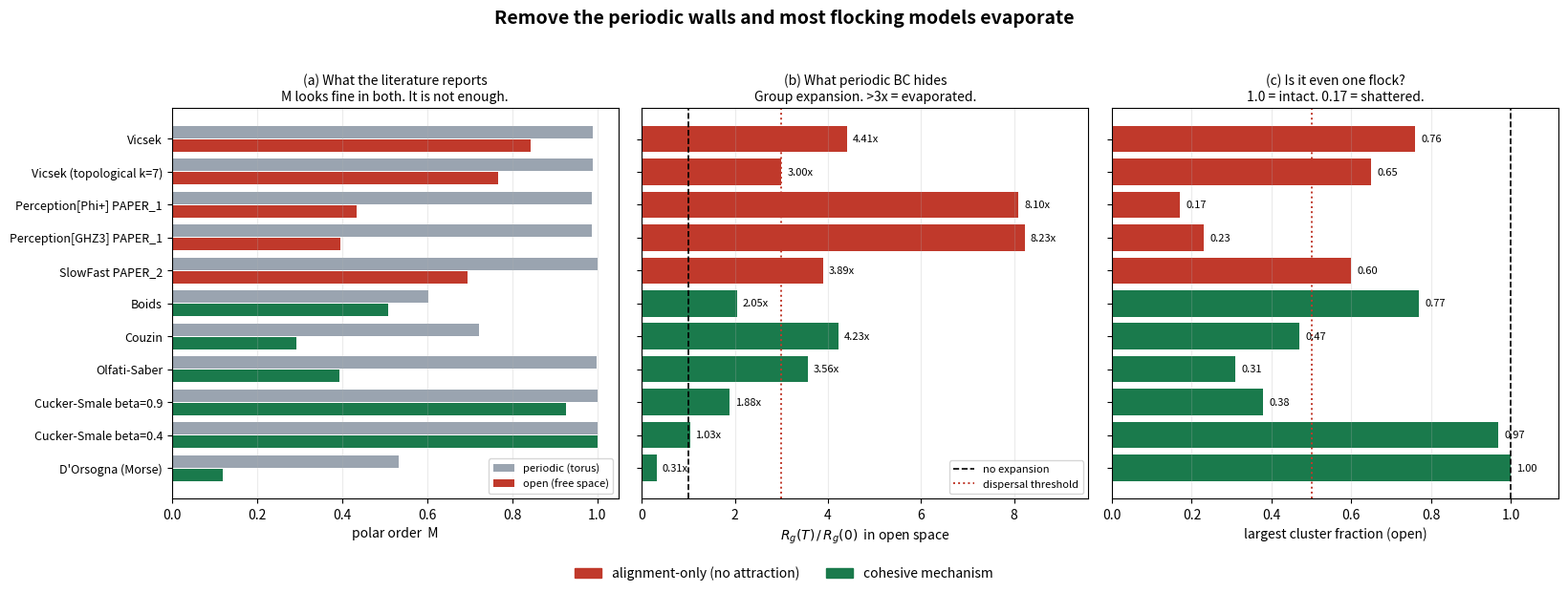

Generate this figure with matplotlib:
"""Compiled results of Experiment 1, plus the summary figure.

Numbers below are the measured output of exp1_boundary_collapse.py at
N=120, L=10, steps=1500, dt=0.05, r_link=1.5, averaged over 2 seeds.
"""

from pathlib import Path

import matplotlib
matplotlib.use("Agg")
import matplotlib.pyplot as plt
import numpy as np

# model, cohesive?, (M, Rg, growth, frag, largest) periodic, then open
RESULTS = [
    # name,                       coh,   M_p,   Rg_p, g_p,  fr_p, lg_p,   M_o,   Rg_o,  g_o,  fr_o, lg_o
    ("Vicsek",                     0,  0.989,  3.72, 0.94,  1.0, 1.00,  0.843, 18.18, 4.41,  3.0, 0.76),
    ("Vicsek (topological k=7)",   0,  0.990,  3.74, 0.94,  1.0, 1.00,  0.768, 12.36, 3.00,  6.0, 0.65),
    ("Perception[Phi+] PAPER_1",   0,  0.987,  2.71, 0.69,  2.0, 0.93,  0.434, 33.37, 8.10, 39.0, 0.17),
    ("Perception[GHZ3] PAPER_1",   0,  0.987,  1.59, 0.40,  3.5, 0.93,  0.397, 33.91, 8.23, 42.5, 0.23),
    ("SlowFast PAPER_2",           0,  1.000,  3.55, 0.90,  1.5, 1.00,  0.695, 16.01, 3.89, 18.5, 0.60),
    ("Boids",                      1,  0.602,  1.73, 0.44,  1.0, 1.00,  0.508,  8.43, 2.05,  3.0, 0.77),
    ("Couzin",                     1,  0.723,  2.20, 0.55,  1.5, 0.88,  0.293, 17.43, 4.23,  5.0, 0.47),
    ("Olfati-Saber",               1,  0.999,  3.76, 0.95,  1.0, 1.00,  0.393, 14.67, 3.56, 17.0, 0.31),
    ("Cucker-Smale beta=0.9",      1,  1.000,  3.88, 0.98,  1.0, 1.00,  0.927,  7.74, 1.88, 40.5, 0.38),
    ("Cucker-Smale beta=0.4",      1,  1.000,  3.95, 1.00,  1.0, 1.00,  1.000,  4.24, 1.03,  3.0, 0.97),
    ("D'Orsogna (Morse)",          1,  0.534,  1.28, 0.32,  1.0, 1.00,  0.119,  1.29, 0.31,  1.0, 1.00),
]


def verdict(growth, largest):
    if growth < 1.5 and largest > 0.9:
        return "SURVIVES"
    if largest >= 0.5:
        return "PARTIAL"
    return "EVAPORATED"


def table():
    print("=" * 100)
    print("EXPERIMENT 1 -- PERIODIC vs OPEN.  N=120, L=10, 1500 steps, 2 seeds.")
    print("=" * 100)
    print(f"{'model':<28}{'M_per':>7}{'M_open':>8}{'Rg growth':>11}{'frag':>7}"
          f"{'largest':>9}   verdict")
    print("-" * 100)
    for r in RESULTS:
        name, coh = r[0], r[1]
        M_p, M_o = r[2], r[7]
        g_o, fr_o, lg_o = r[9], r[10], r[11]
        v = verdict(g_o, lg_o)
        tag = "  " if coh else " *"
        print(f"{name+tag:<28}{M_p:>7.3f}{M_o:>8.3f}{g_o:>11.2f}x{fr_o:>6.1f}"
              f"{lg_o:>9.2f}   {v}")
    print("-" * 100)
    print("* = alignment-only (no attraction term).  Rg growth = R_g(final)/R_g(0) in OPEN space.")
    print("A growth of 1.0 means the group never expanded. 8.2x means it evaporated.")


def figure(out="results/fig1_boundary_collapse.png"):
    names = [r[0] for r in RESULTS]
    coh = np.array([r[1] for r in RESULTS])
    M_p = np.array([r[2] for r in RESULTS])
    M_o = np.array([r[7] for r in RESULTS])
    growth = np.array([r[9] for r in RESULTS])
    largest = np.array([r[11] for r in RESULTS])

    fig, axes = plt.subplots(1, 3, figsize=(16.5, 6.2))
    y = np.arange(len(names))
    colors = ["#c0392b" if c == 0 else "#1a7a4c" for c in coh]

    # --- panel 1: the order parameter lies ---------------------------------
    ax = axes[0]
    ax.barh(y - 0.2, M_p, height=0.38, color="#9aa4b0", label="periodic (torus)")
    ax.barh(y + 0.2, M_o, height=0.38, color=colors, label="open (free space)")
    ax.set_yticks(y); ax.set_yticklabels(names, fontsize=9)
    ax.invert_yaxis(); ax.set_xlabel("polar order  M")
    ax.set_title("(a) What the literature reports\nM looks fine in both. It is not enough.",
                 fontsize=10)
    ax.legend(fontsize=8, loc="lower right"); ax.set_xlim(0, 1.05)
    ax.grid(axis="x", alpha=0.25)

    # --- panel 2: the cohesion truth ---------------------------------------
    ax = axes[1]
    ax.barh(y, growth, color=colors)
    ax.axvline(1.0, color="k", ls="--", lw=1.2, label="no expansion")
    ax.axvline(3.0, color="#c0392b", ls=":", lw=1.4, label="dispersal threshold")
    ax.set_yticks(y); ax.set_yticklabels([]); ax.invert_yaxis()
    ax.set_xlabel(r"$R_g(T)\,/\,R_g(0)$  in open space")
    ax.set_title("(b) What periodic BC hides\nGroup expansion. >3x = evaporated.",
                 fontsize=10)
    for i, g in enumerate(growth):
        ax.text(g + 0.12, i, f"{g:.2f}x", va="center", fontsize=8)
    ax.legend(fontsize=8, loc="lower right"); ax.set_xlim(0, 9.6)
    ax.grid(axis="x", alpha=0.25)

    # --- panel 3: is it still one flock? -----------------------------------
    ax = axes[2]
    ax.barh(y, largest, color=colors)
    ax.axvline(1.0, color="k", ls="--", lw=1.2)
    ax.axvline(0.5, color="#c0392b", ls=":", lw=1.4)
    ax.set_yticks(y); ax.set_yticklabels([]); ax.invert_yaxis()
    ax.set_xlabel("largest cluster fraction (open)")
    ax.set_title("(c) Is it even one flock?\n1.0 = intact. 0.17 = shattered.",
                 fontsize=10)
    for i, l in enumerate(largest):
        ax.text(l + 0.015, i, f"{l:.2f}", va="center", fontsize=8)
    ax.set_xlim(0, 1.12); ax.grid(axis="x", alpha=0.25)

    from matplotlib.patches import Patch
    fig.legend(handles=[Patch(color="#c0392b", label="alignment-only (no attraction)"),
                        Patch(color="#1a7a4c", label="cohesive mechanism")],
               loc="lower center", ncol=2, fontsize=10, frameon=False)
    fig.suptitle("Remove the periodic walls and most flocking models evaporate",
                 fontsize=14, fontweight="bold")
    fig.tight_layout(rect=[0, 0.05, 1, 0.95])
    Path(out).parent.mkdir(exist_ok=True, parents=True)
    fig.savefig(out, dpi=145)
    print(f"\nwrote {out}")


if __name__ == "__main__":
    table()
    figure()
